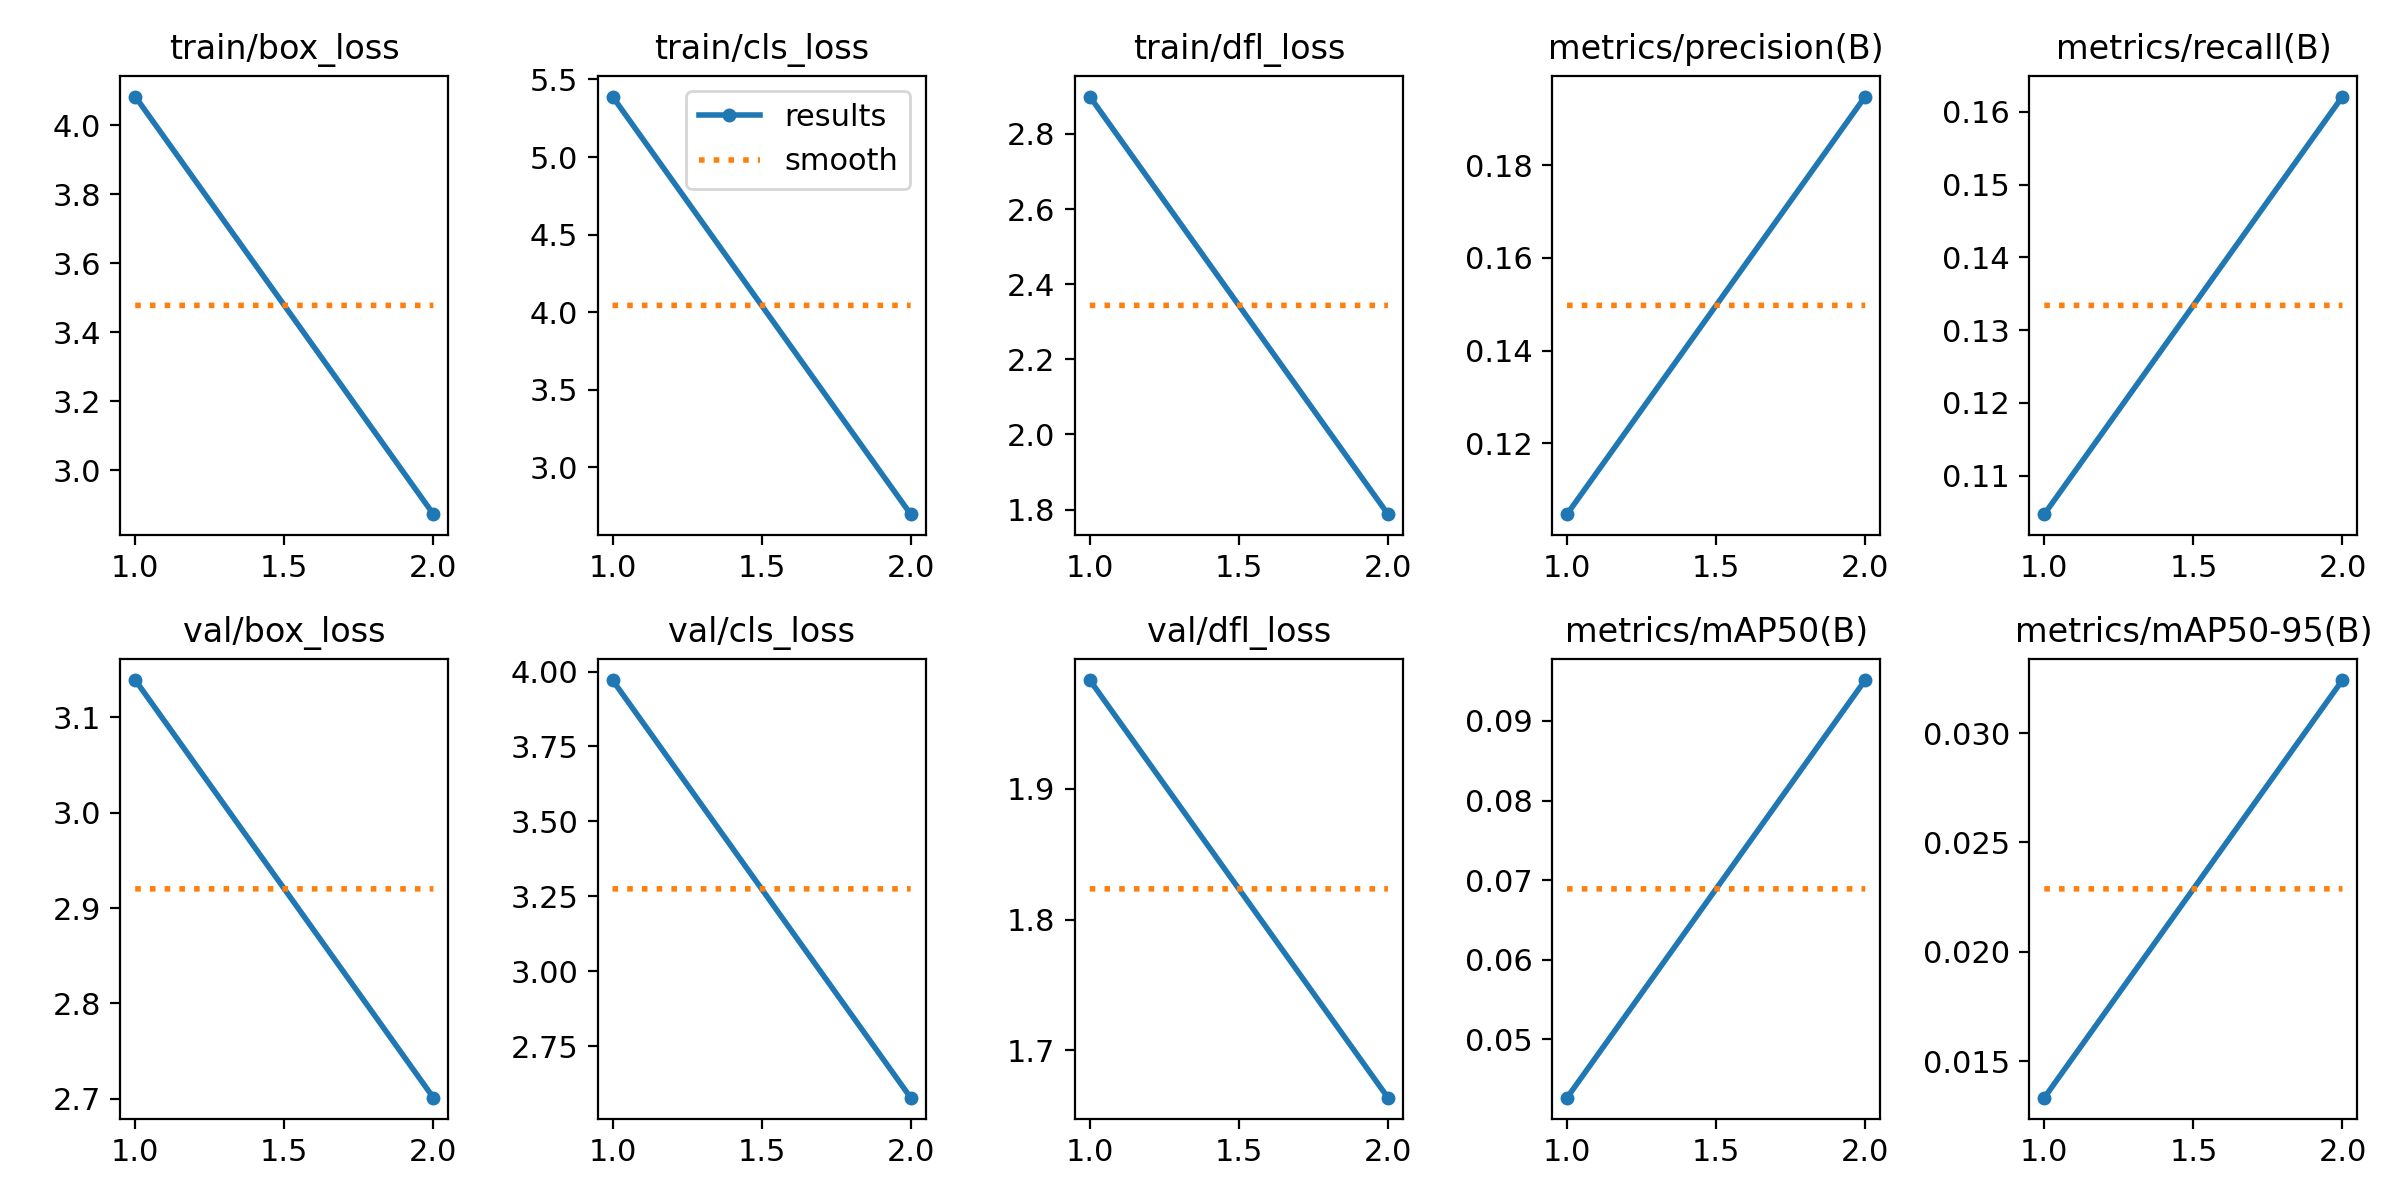

Data behind this chart, as committed beside it:
epoch, time, train/box_loss, train/cls_loss, train/dfl_loss, metrics/precision(B), metrics/recall(B), metrics/mAP50(B), metrics/mAP50-95(B), val/box_loss, val/cls_loss, val/dfl_loss, lr/pg0, lr/pg1, lr/pg2
1, 943, 4.083, 5.39, 2.899, 0.1047, 0.1047, 0.04269, 0.01334, 3.139, 3.972, 1.983, 0.0006649, 0.0006649, 0.0006649
2, 2182, 2.872, 2.699, 1.788, 0.1948, 0.1621, 0.09513, 0.03242, 2.701, 2.578, 1.664, 0.0006724, 0.0006724, 0.0006724
